Photos from the image-classification dataset "data" in the GitHub repository atharv-Aade/Plant-Disease-Detection. Its 2 classes are: healthy, infected.

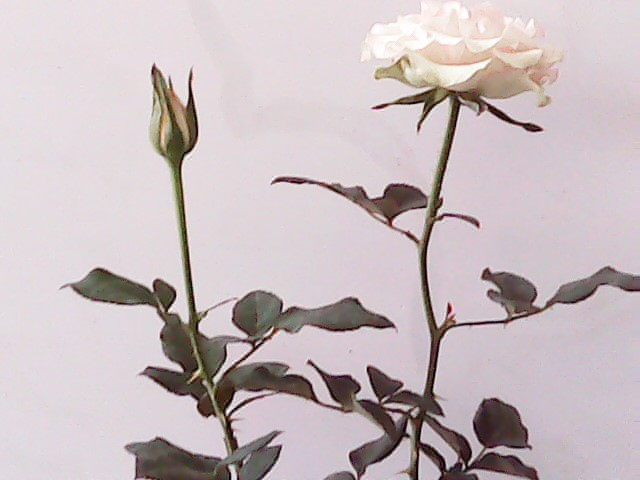
Label: healthy

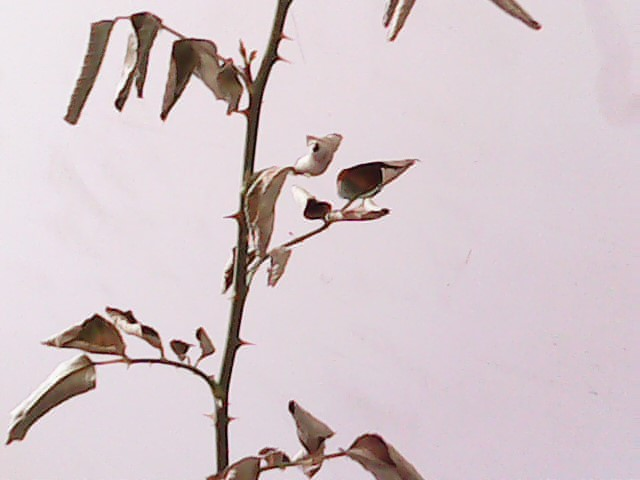
Label: infected

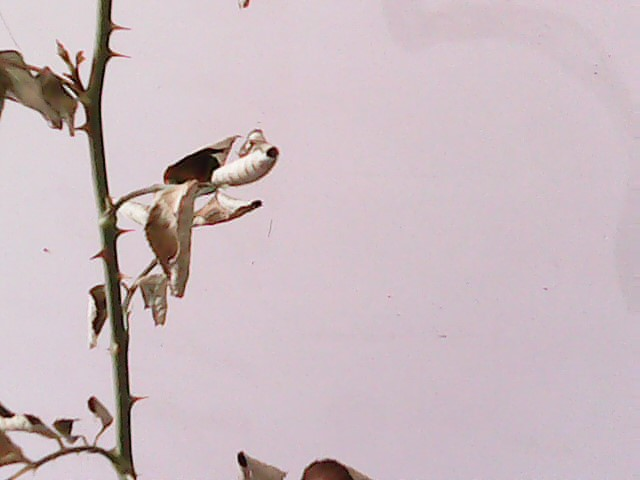
Label: infected

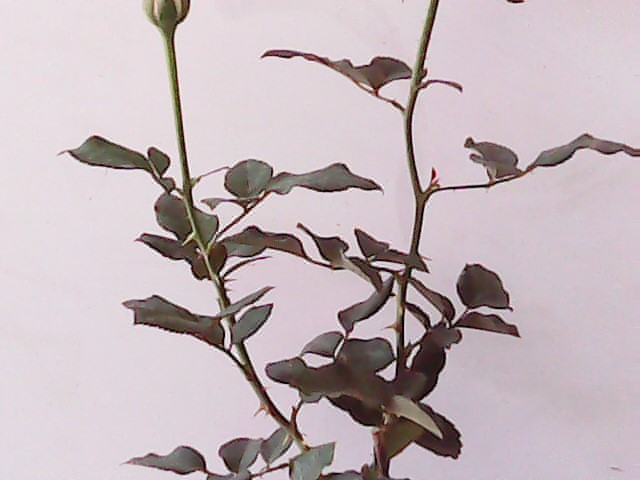
Label: healthy

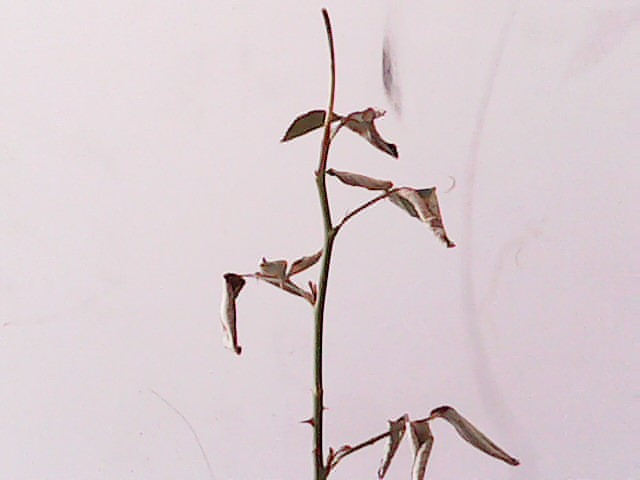
Label: infected

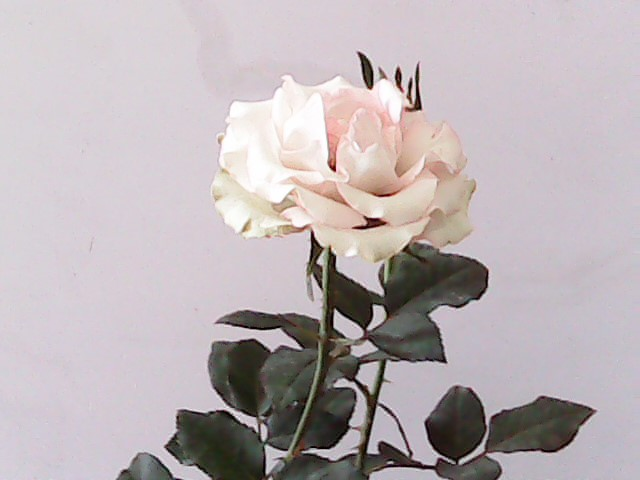
Label: healthy
